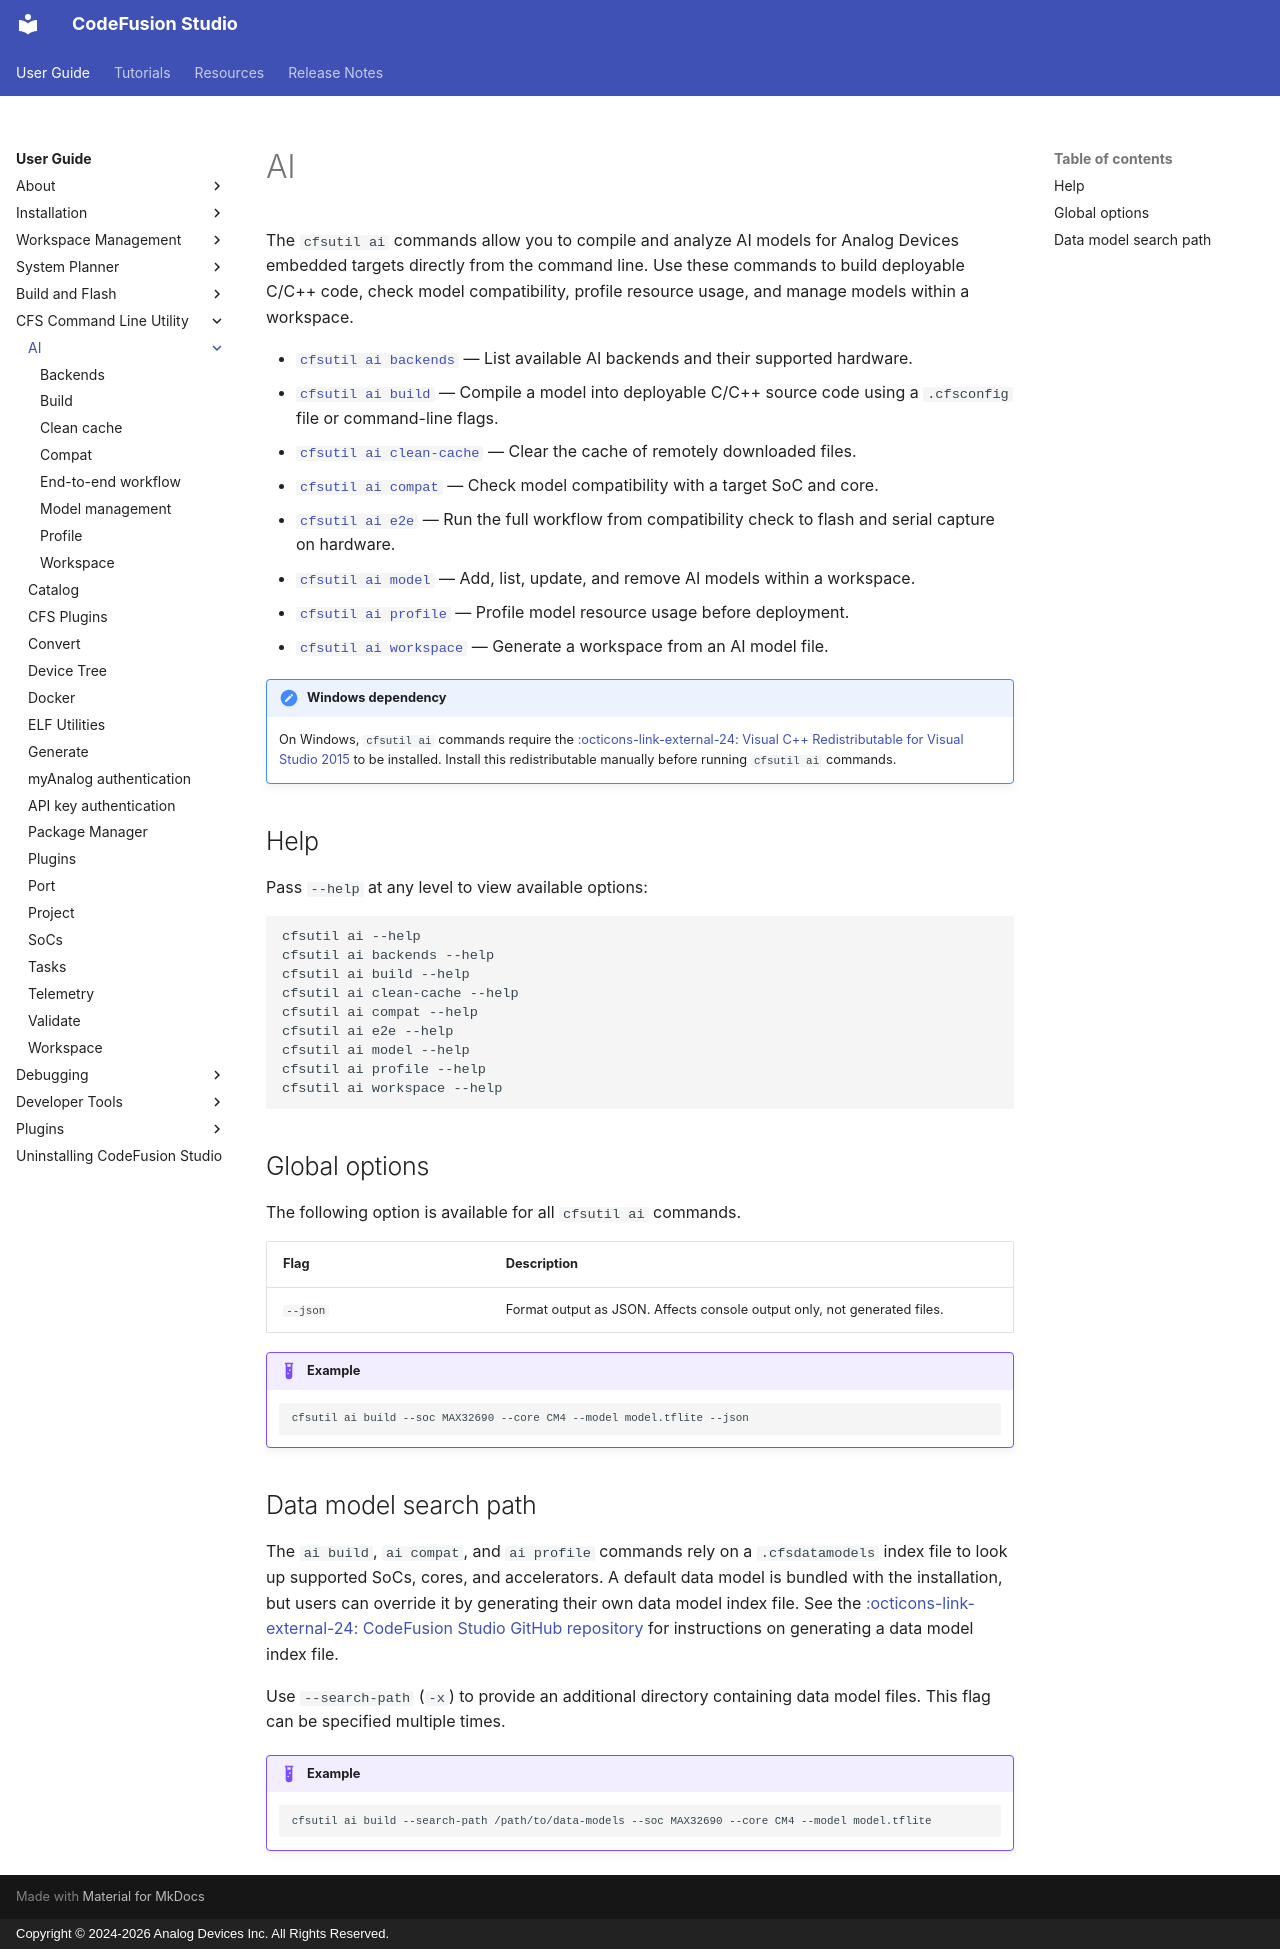

repository: analogdevicesinc/codefusion-studio · page: user-guide/cfsutil/ai/index.html · generator: mkdocs · copyright: Copyright © 2024-2026 Analog Devices Inc. All Rights Reserved.

---
description: cfsutil AI tools and model management
author: Analog Devices
date: 2026-09-24
---

# AI

The `cfsutil ai` commands allow you to compile and analyze AI models for Analog Devices embedded targets directly from the command line. Use these commands to build deployable C/C++ code, check model compatibility, profile resource usage, and manage models within a workspace.

- [`cfsutil ai backends`](./backends.md#backends-command) — List available AI backends and their supported hardware.
- [`cfsutil ai build`](./build.md) — Compile a model into deployable C/C++ source code using a `.cfsconfig` file or command-line flags.
- [`cfsutil ai clean-cache`](./clean-cache.md) — Clear the cache of remotely downloaded files.
- [`cfsutil ai compat`](./compat.md) — Check model compatibility with a target SoC and core.
- [`cfsutil ai e2e`](./e2e.md) — Run the full workflow from compatibility check to flash and serial capture on hardware.
- [`cfsutil ai model`](./model.md) — Add, list, update, and remove AI models within a workspace.
- [`cfsutil ai profile`](./profile.md) — Profile model resource usage before deployment.
- [`cfsutil ai workspace`](./workspace.md) — Generate a workspace from an AI model file.

!!! note "Windows dependency"
    On Windows, `cfsutil ai` commands require the [:octicons-link-external-24: Visual C++ Redistributable for Visual Studio 2015](https://aka.ms/vs/16/release/vc_redist.x64.exe){:target="_blank"} to be installed. Install this redistributable manually before running `cfsutil ai` commands.

## Help

Pass `--help` at any level to view available options:

```sh
cfsutil ai --help
cfsutil ai backends --help
cfsutil ai build --help
cfsutil ai clean-cache --help
cfsutil ai compat --help
cfsutil ai e2e --help
cfsutil ai model --help
cfsutil ai profile --help
cfsutil ai workspace --help
```

## Global options

The following option is available for all `cfsutil ai` commands.

| Flag | Description |
| ---- | ----------- |
| `--json` | Format output as JSON. Affects console output only, not generated files. |

!!! example
    ```sh
    cfsutil ai build --soc MAX32690 --core CM4 --model model.tflite --json
    ```

## Data model search path

The `ai build`, `ai compat`, and `ai profile` commands rely on a `.cfsdatamodels` index file to look up supported SoCs, cores, and accelerators. A default data model is bundled with the installation, but users can override it by generating their own data model index file. See the [:octicons-link-external-24: CodeFusion Studio GitHub repository](https://github.com/analogdevicesinc/codefusion-studio/tree/main/packages/cli/development.md){:target="_blank"} for instructions on generating a data model index file.

Use `--search-path` (`-x`) to provide an additional directory containing data model files. This flag can be specified multiple times.

!!! example
    ```sh
    cfsutil ai build --search-path /path/to/data-models --soc MAX32690 --core CM4 --model model.tflite
    ```
